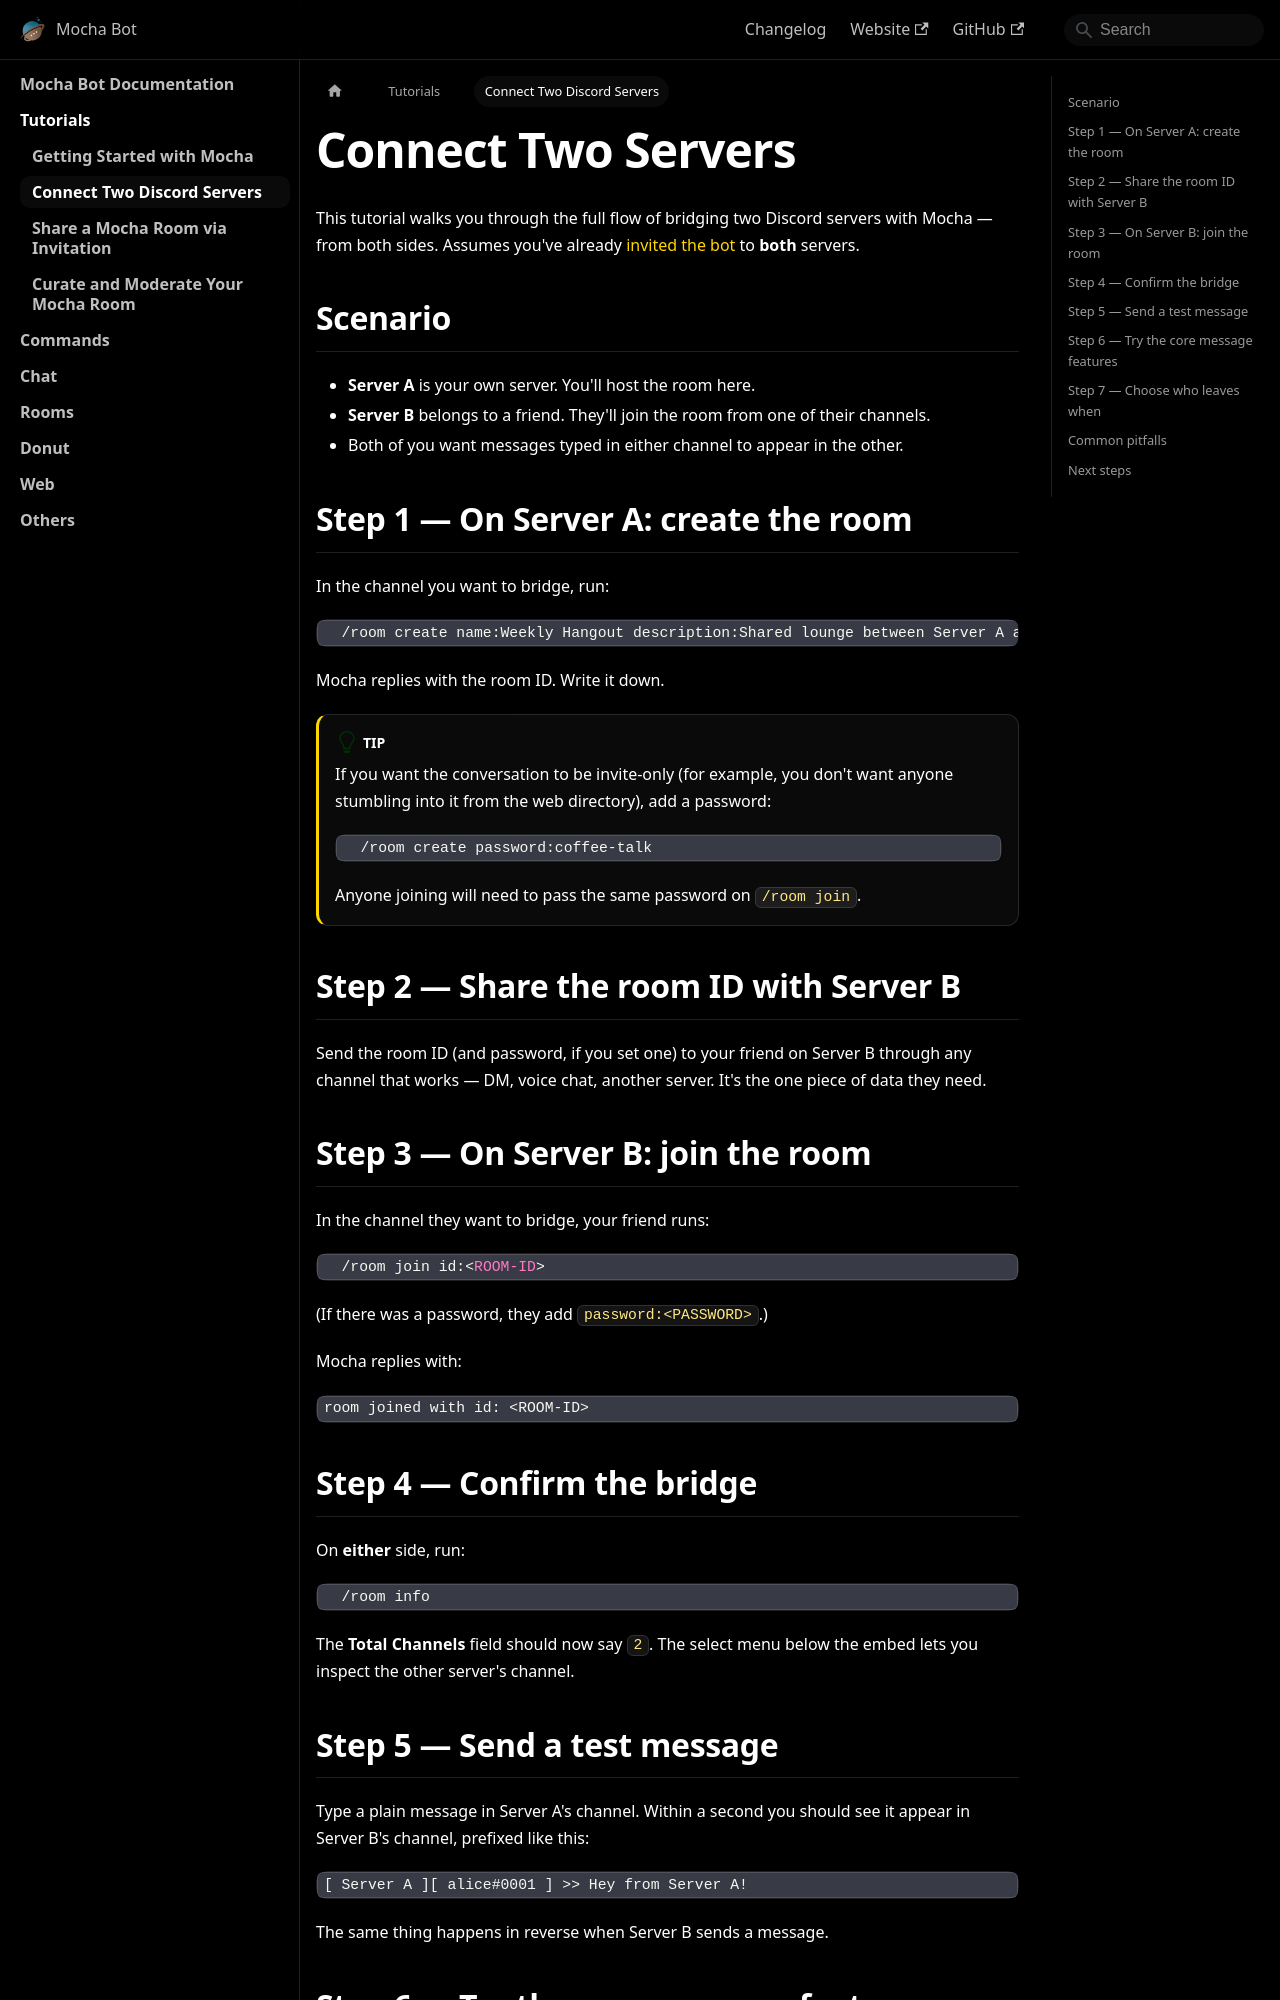

repository: mocha-bot/docs · page: tutorials/connect-two-servers.html · generator: docusaurus

---
sidebar_position: 2
title: Connect Two Discord Servers
description: A complete walkthrough for bridging two Discord servers with Mocha — create a room on one side, join from the other, send test messages, and troubleshoot common permission issues.
keywords:
  - discord cross server chat
  - bridge discord servers
  - connect two discord servers
  - mocha room tutorial
  - discord multi server bot
---

# Connect Two Servers

This tutorial walks you through the full flow of bridging two Discord servers with Mocha — from both sides. Assumes you've already [invited the bot](/tutorials/getting-started) to **both** servers.

## Scenario

- **Server A** is your own server. You'll host the room here.
- **Server B** belongs to a friend. They'll join the room from one of their channels.
- Both of you want messages typed in either channel to appear in the other.

## Step 1 — On Server A: create the room

In the channel you want to bridge, run:

```md
  /room create name:Weekly Hangout description:Shared lounge between Server A and Server B
```

Mocha replies with the room ID. Write it down.

:::tip
If you want the conversation to be invite-only (for example, you don't want anyone stumbling into it from the web directory), add a password:
```md
  /room create password:coffee-talk
```
Anyone joining will need to pass the same password on `/room join`.
:::

## Step 2 — Share the room ID with Server B

Send the room ID (and password, if you set one) to your friend on Server B through any channel that works — DM, voice chat, another server. It's the one piece of data they need.

## Step 3 — On Server B: join the room

In the channel they want to bridge, your friend runs:

```md
  /room join id:<ROOM-ID>
```

(If there was a password, they add `password:<PASSWORD>`.)

Mocha replies with:

```
room joined with id: <ROOM-ID>
```

## Step 4 — Confirm the bridge

On **either** side, run:

```md
  /room info
```

The **Total Channels** field should now say `2`. The select menu below the embed lets you inspect the other server's channel.

## Step 5 — Send a test message

Type a plain message in Server A's channel. Within a second you should see it appear in Server B's channel, prefixed like this:

```
[ Server A ][ alice#0001 ] >> Hey from Server A!
```

The same thing happens in reverse when Server B sends a message.
